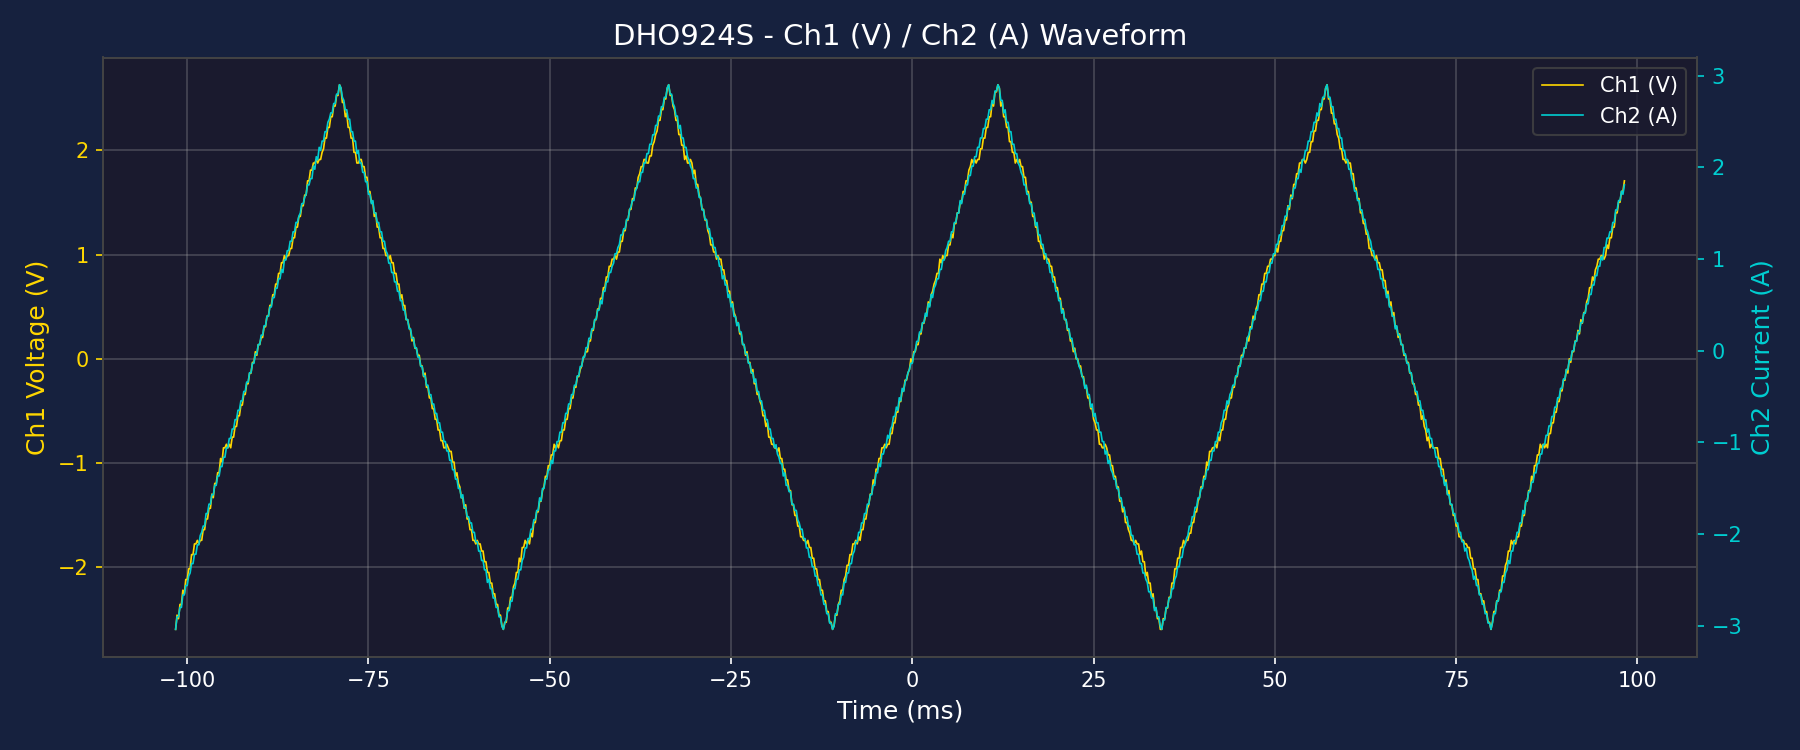

Data behind this chart, as committed beside it:
Time(s), Ch1(V), Ch2(A)
-1.015999999999999959e-01, -2.594107999999999858e+00, -3.037836999999999676e+00
-1.013999999999999901e-01, -2.457575999999999539e+00, -2.901304999999999801e+00
-1.011999999999999983e-01, -2.491708999999999730e+00, -2.901304999999999801e+00
-1.009999999999999926e-01, -2.355176999999999854e+00, -2.798905999999999672e+00
-1.008000000000000007e-01, -2.355176999999999854e+00, -2.798905999999999672e+00
-1.005999999999999950e-01, -2.218644999999999978e+00, -2.662373999999999796e+00
-1.003999999999999893e-01, -2.252777999999999725e+00, -2.662373999999999796e+00
-1.001999999999999974e-01, -2.116245999999999849e+00, -2.559974999999999667e+00
-9.999999999999999167e-02, -2.116245999999999849e+00, -2.559974999999999667e+00
-9.979999999999999982e-02, -2.013846999999999721e+00, -2.457575999999999539e+00
-9.959999999999999409e-02, -2.013846999999999721e+00, -2.423442999999999792e+00
-9.940000000000000224e-02, -1.877314999999999845e+00, -2.321043999999999663e+00
-9.919999999999999651e-02, -1.877314999999999845e+00, -2.321043999999999663e+00
-9.899999999999999079e-02, -1.774915999999999716e+00, -2.218644999999999978e+00
-9.879999999999999893e-02, -1.774915999999999716e+00, -2.218644999999999978e+00
-9.859999999999999321e-02, -1.740782999999999747e+00, -2.116245999999999849e+00
-9.840000000000000135e-02, -1.774915999999999716e+00, -2.116245999999999849e+00
-9.819999999999999563e-02, -1.740782999999999747e+00, -2.013846999999999721e+00
-9.799999999999998990e-02, -1.740782999999999747e+00, -1.979713999999999752e+00
-9.779999999999999805e-02, -1.638383999999999840e+00, -1.911447999999999814e+00
-9.759999999999999232e-02, -1.638383999999999840e+00, -1.911447999999999814e+00
-9.740000000000000047e-02, -1.535984999999999934e+00, -1.774915999999999716e+00
-9.719999999999999474e-02, -1.535984999999999934e+00, -1.774915999999999716e+00
-9.700000000000000289e-02, -1.433585999999999805e+00, -1.672516999999999809e+00
-9.679999999999999716e-02, -1.433585999999999805e+00, -1.672516999999999809e+00
-9.659999999999999143e-02, -1.297053999999999929e+00, -1.570117999999999903e+00
-9.639999999999999958e-02, -1.331186999999999898e+00, -1.570117999999999903e+00
-9.619999999999999385e-02, -1.194654999999999800e+00, -1.467718999999999774e+00
-9.600000000000000200e-02, -1.194654999999999800e+00, -1.467718999999999774e+00
-9.579999999999999627e-02, -1.092255999999999894e+00, -1.365319999999999867e+00
-9.559999999999999054e-02, -1.092255999999999894e+00, -1.365319999999999867e+00
-9.539999999999999869e-02, -9.557239999999999069e-01, -1.262920999999999960e+00
-9.519999999999999296e-02, -9.898569999999998759e-01, -1.262920999999999960e+00
-9.500000000000000111e-02, -8.533249999999998892e-01, -1.160521999999999831e+00
-9.479999999999999538e-02, -8.533249999999998892e-01, -1.160521999999999831e+00
-9.459999999999998965e-02, -8.191919999999999202e-01, -1.058122999999999925e+00
-9.439999999999999780e-02, -8.533249999999998892e-01, -1.058122999999999925e+00
-9.419999999999999207e-02, -8.191919999999999202e-01, -9.557239999999999069e-01
-9.400000000000000022e-02, -8.533249999999998892e-01, -9.557239999999999069e-01
-9.379999999999999449e-02, -7.509259999999999824e-01, -8.533249999999998892e-01
-9.359999999999998876e-02, -7.509259999999999824e-01, -8.533249999999998892e-01
-9.339999999999999691e-02, -6.485269999999999646e-01, -7.509259999999999824e-01
-9.319999999999999118e-02, -6.485269999999999646e-01, -7.509259999999999824e-01
-9.299999999999999933e-02, -5.461279999999999468e-01, -6.485269999999999646e-01
-9.279999999999999361e-02, -5.461279999999999468e-01, -6.485269999999999646e-01
-9.259999999999998788e-02, -4.437289999999999290e-01, -5.461279999999999468e-01
-9.239999999999999603e-02, -4.437289999999999290e-01, -5.461279999999999468e-01
-9.219999999999999030e-02, -3.413299999999999668e-01, -4.437289999999999290e-01
-9.199999999999999845e-02, -3.413299999999999668e-01, -4.437289999999999290e-01
-9.179999999999999272e-02, -2.389309999999999767e-01, -3.413299999999999668e-01
-9.160000000000000087e-02, -2.389309999999999767e-01, -3.413299999999999668e-01
-9.139999999999999514e-02, -1.365319999999999867e-01, -2.389309999999999767e-01
-9.119999999999998941e-02, -1.365319999999999867e-01, -2.389309999999999767e-01
-9.099999999999999756e-02, -3.413299999999999668e-02, -1.365319999999999867e-01
-9.079999999999999183e-02, -3.413299999999999668e-02, -1.365319999999999867e-01
-9.059999999999999998e-02, 6.826599999999999335e-02, -3.413299999999999668e-02
-9.039999999999999425e-02, 3.413299999999999668e-02, -3.413299999999999668e-02
-9.020000000000000240e-02, 1.365319999999999867e-01, 6.826599999999999335e-02
-8.999999999999999667e-02, 1.365319999999999867e-01, 6.826599999999999335e-02
-8.979999999999999094e-02, 2.047979999999999801e-01, 1.706649999999999834e-01
... 940 more rows
